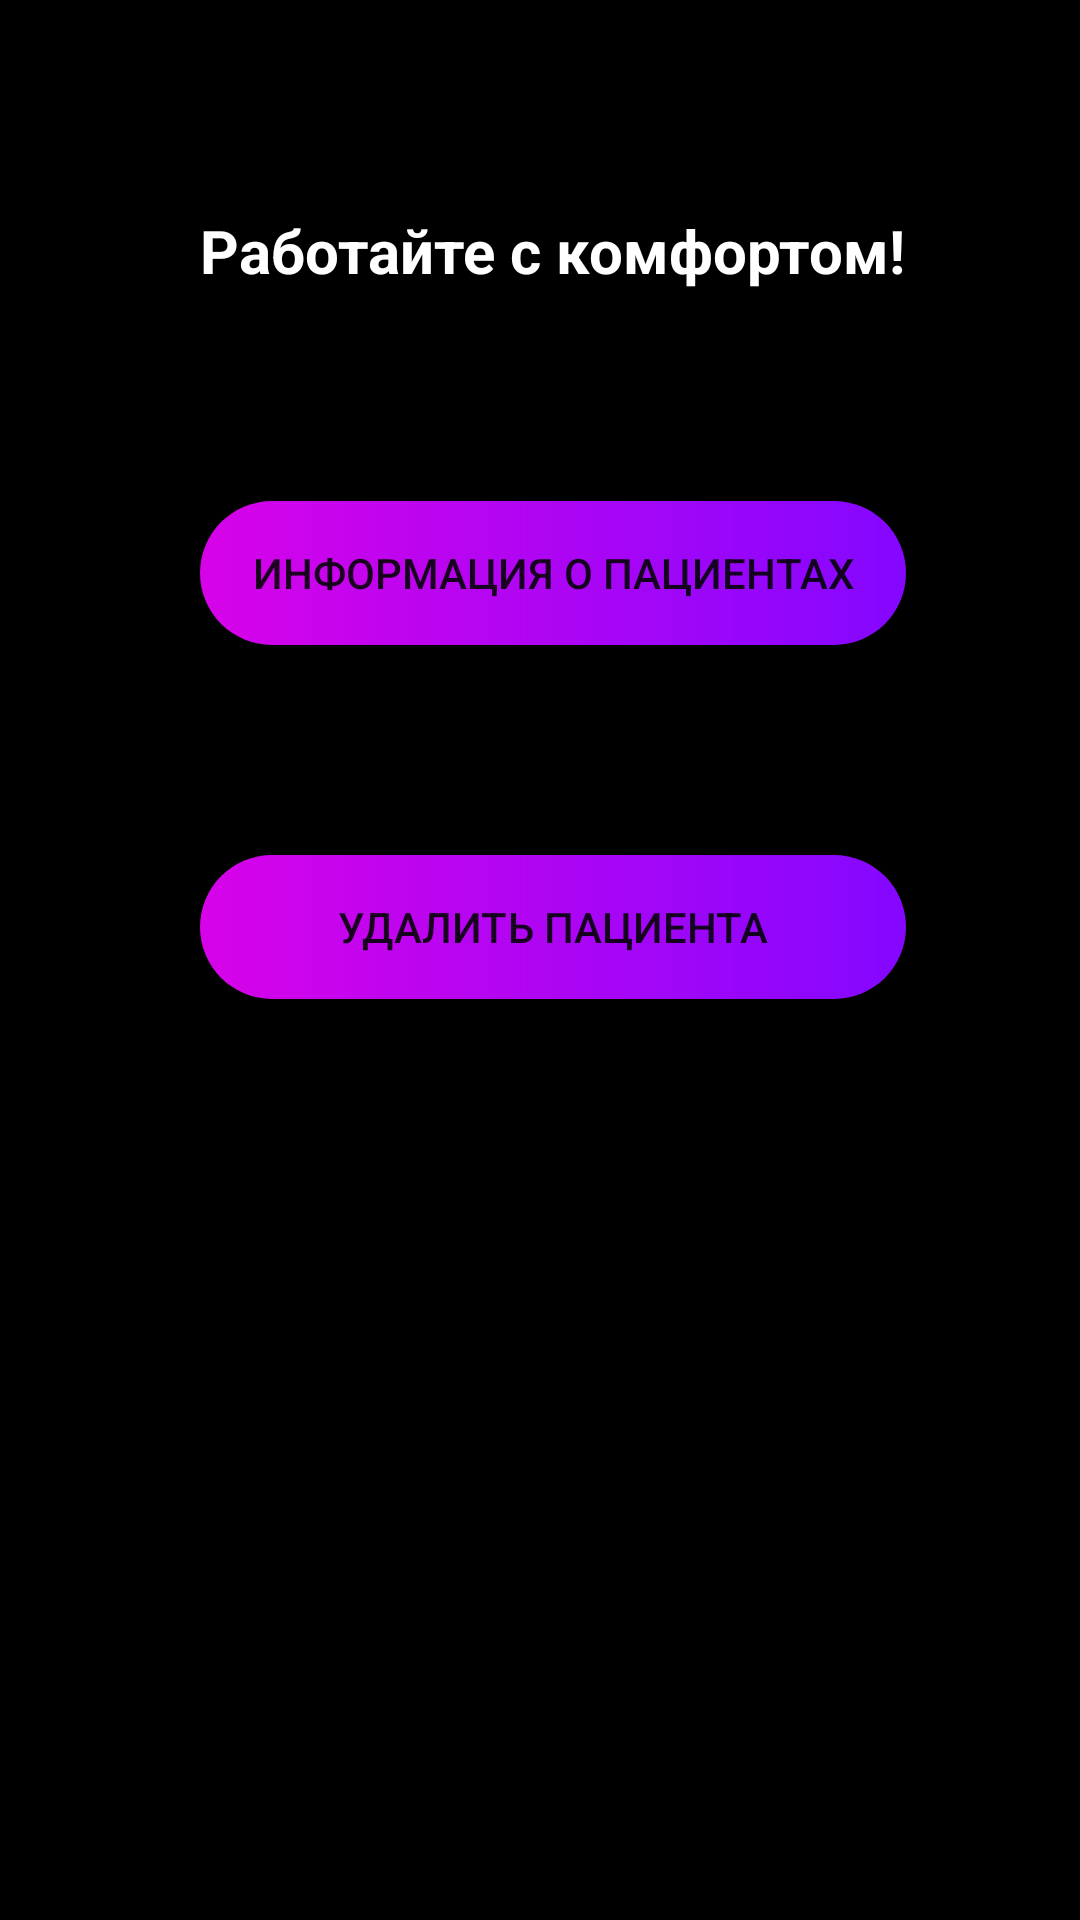

Here is an Android app screen rendered from its layout file. Give the layout XML and the strings, colors and styles it references.
<!-- AndroidManifest.xml: application theme Theme.HospitalFinalProjectClient -->
<!-- res/layout/activity_staff_work.xml -->
<?xml version="1.0" encoding="utf-8"?>
<androidx.constraintlayout.widget.ConstraintLayout xmlns:android="http://schemas.android.com/apk/res/android"
    xmlns:app="http://schemas.android.com/apk/res-auto"
    xmlns:tools="http://schemas.android.com/tools"
    android:layout_width="match_parent"
    android:layout_height="match_parent"
    android:background="@color/black"
    tools:context=".ActivityClasses.StaffWorkActivity">

    <Button
        android:id="@+id/btnInfo"
        android:layout_width="0dp"
        android:layout_height="wrap_content"
        android:layout_marginTop="70dp"
        android:background="@drawable/button_background_staff"
        android:text="@string/Info_about_sicks"
        app:layout_constraintEnd_toEndOf="@+id/tvWork"
        app:layout_constraintHorizontal_bias="0.495"
        app:layout_constraintStart_toStartOf="@+id/tvWork"
        app:layout_constraintTop_toBottomOf="@+id/tvWork" />

    <Button
        android:id="@+id/btnDelete"
        android:layout_width="0dp"
        android:layout_height="wrap_content"
        android:layout_marginTop="70dp"
        android:background="@drawable/button_background_staff"
        android:text="@string/Delete_a_sick"
        app:layout_constraintEnd_toEndOf="@+id/btnInfo"
        app:layout_constraintHorizontal_bias="0.741"
        app:layout_constraintStart_toStartOf="@+id/btnInfo"
        app:layout_constraintTop_toBottomOf="@+id/btnInfo" />

    <TextView
        android:id="@+id/tvWork"
        android:layout_width="wrap_content"
        android:layout_height="wrap_content"
        android:layout_marginTop="70dp"
        android:text="@string/Work_this_comfort"
        android:textColor="@color/white"
        android:textSize="20sp"
        android:textStyle="bold"
        app:layout_constraintEnd_toEndOf="parent"
        app:layout_constraintHorizontal_bias="0.535"
        app:layout_constraintStart_toStartOf="parent"
        app:layout_constraintTop_toTopOf="parent" />
</androidx.constraintlayout.widget.ConstraintLayout>
<!-- resources referenced by this layout -->
<resources>
  <color name="black">#FF000000</color>
  <color name="white">#FFFFFFFF</color>
  <!-- drawable button_background_staff (drawable) -->
  <?xml version="1.0" encoding="utf-8"?>
  <shape xmlns:android="http://schemas.android.com/apk/res/android"
      android:shape="rectangle">
      <gradient
          android:angle="0"
          android:endColor="#8407FF"
          android:startColor="#D703E8" />
  
      <corners android:radius="30dp" />
  
  </shape>
  <string name="Delete_a_sick">Удалить пациента</string>
  <string name="Info_about_sicks">Информация о пациентах</string>
  <string name="Work_this_comfort">Работайте с комфортом!</string>
  <style name="Theme.HospitalFinalProjectClient" parent="Theme.MaterialComponents.DayNight.DarkActionBar">
          
          <item name="colorPrimary">@color/purple_500</item>
          <item name="colorPrimaryVariant">@color/purple_700</item>
          <item name="colorOnPrimary">@color/white</item>
          
          <item name="colorSecondary">@color/teal_200</item>
          <item name="colorSecondaryVariant">@color/teal_700</item>
          <item name="colorOnSecondary">@color/black</item>
          
          <item name="android:statusBarColor" tools:targetApi="l">?attr/colorPrimaryVariant</item>
          
      </style>
  <color name="purple_500">#FF6200EE</color>
  <color name="purple_700">#FF3700B3</color>
  <color name="teal_200">#FF03DAC5</color>
  <color name="teal_700">#FF018786</color>
</resources>
